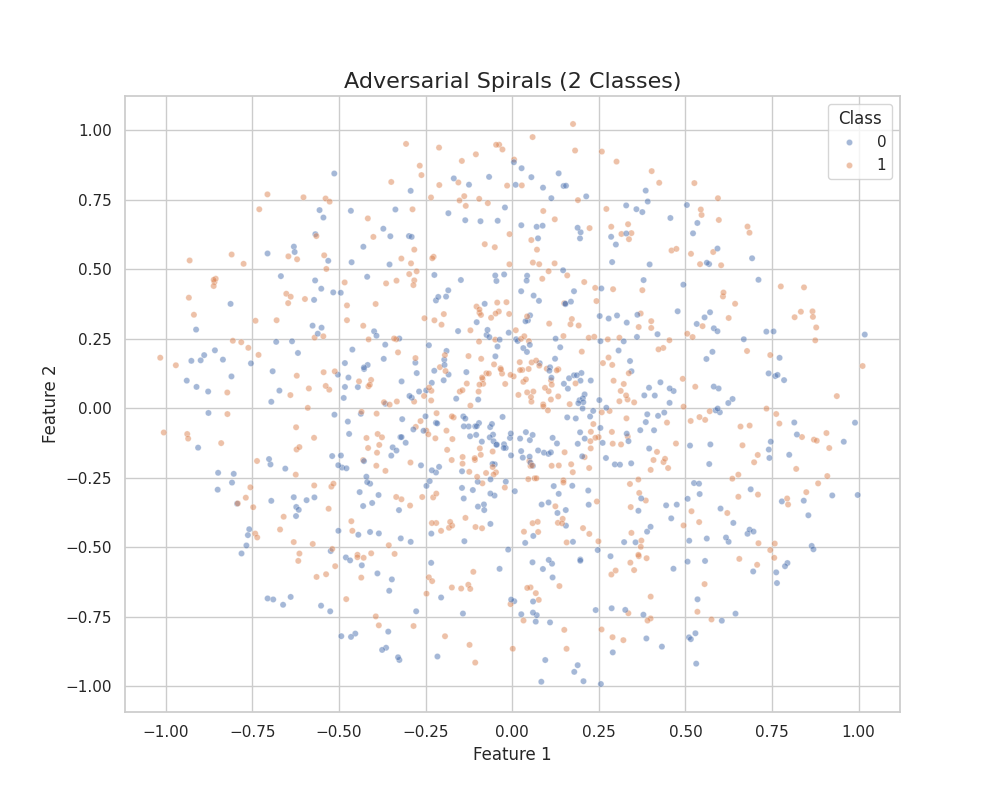

Source data for this figure (header and first rows):
feature_1, feature_2, class
0.2195, -0.2963, 0
-0.05014, 0.5787, 1
0.5396, -0.4097, 1
-0.2474, -0.2796, 0
-0.5502, 0.2893, 0
0.466, 0.06154, 0
-0.3517, 0.6181, 0
-0.03754, 0.9472, 1
-0.6798, 0.3161, 1
0.3435, -0.1984, 0
0.4599, 0.5668, 1
0.352, 0.02069, 1
-0.5108, -0.5683, 1
-0.04546, 0.4573, 0
0.603, 0.5138, 1
-0.1616, 0.03399, 0
0.1329, 0.04209, 1
0.05902, -0.4137, 1
0.2856, 0.6162, 0
0.4739, 0.5727, 1
-0.5899, 0.001017, 1
-0.5426, 0.5496, 1
0.02594, 0.4204, 0
-0.2085, 0.1473, 1
-0.08152, -0.3463, 0
0.3095, 0.2532, 1
-0.5646, -0.607, 1
0.06801, -0.7676, 0
-0.7811, -0.5226, 0
0.5994, -0.01491, 0
0.5702, -0.01109, 1
0.2586, -0.01491, 1
0.3337, -0.1023, 1
0.7094, -0.3109, 1
0.6555, -0.5421, 1
-0.5218, -0.2823, 1
-0.394, 0.3745, 1
-0.09435, 0.3428, 1
0.8644, -0.4955, 0
-0.48, -0.5369, 0
-0.5681, 0.6256, 0
0.7401, 0.1249, 0
-0.6354, 0.2404, 0
0.2249, -0.03017, 0
-0.22, 0.3873, 0
0.8548, -0.3853, 0
0.2912, 0.4277, 1
0.1573, -0.4829, 1
0.1967, -0.5444, 0
0.1958, 0.6105, 0
-0.5756, -0.4884, 1
0.937, 0.04325, 1
0.4243, 0.8104, 1
-0.3659, 0.01567, 0
-0.6913, 0.1327, 0
-0.3257, 0.2503, 0
0.3757, 0.4242, 1
0.1966, -0.5488, 0
0.2963, -0.2023, 0
0.7996, -0.1678, 0
... 940 more rows
